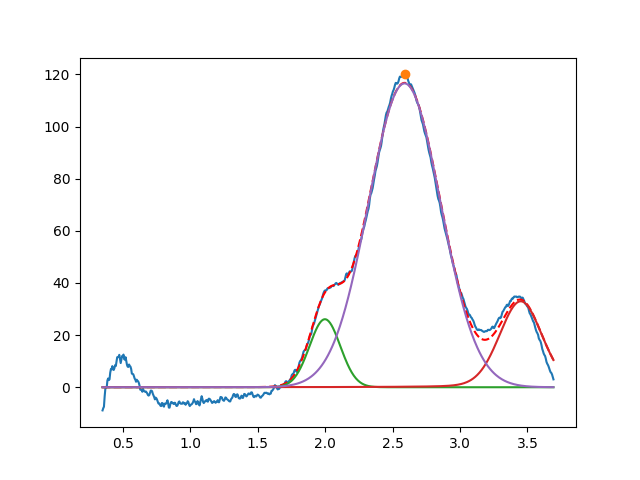

Values plotted in this chart, from the file beside it:
1.998423418063384194e+00, 2.608577547205448965e+01, 2.682452515709339846e-01, 9.999999999999998890e-01
3.450000000000000622e+00, 3.297722376201307526e+01, 3.727656700719220173e-01, 8.685500864824166056e-01
2.588720428813249708e+00, 1.165626355689974929e+02, 6.296190563038771559e-01, 9.999999999999998890e-01
